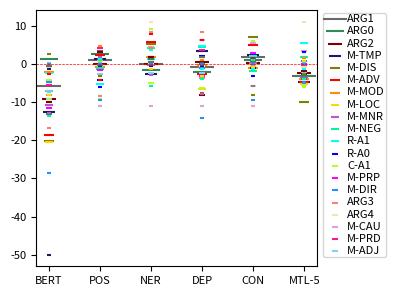

This figure's Python source: (Note: this script raises an exception after producing the figure.)
# -*- coding:utf-8 -*-
# Author: hankcs
# Date: 2021-05-11 19:50
from collections import defaultdict

import matplotlib.pyplot as plt

prop_cycle = plt.rcParams['axes.prop_cycle']
plt.rcParams["figure.figsize"] = (4, 3)
plt.rcParams.update({'font.size': 8})

def main():
    table = '''
	static	single	pos	ner	dep	con	joint
ARG1	71.88	77.75 ± 1.16	78.78 ± 0.35	77.86 ± 0.60	77.08 ± 0.88	79.58 ± 1.30	74.58 ± 0.60
ARG0	74.46	73.24 ± 4.59	75.95 ± 3.69	71.61 ± 1.87	71.17 ± 0.34	74.16 ± 1.00	70.13 ± 1.60
ARG2	80.43	89.69 ± 1.00	89.81 ± 0.29	89.65 ± 0.67	90.15 ± 1.15	89.86 ± 0.22	87.36 ± 0.08
ARGM-TMP	60.55	73.24 ± 4.89	74.48 ± 0.91	70.57 ± 9.00	76.58 ± 3.37	75.59 ± 2.33	68.55 ± 1.76
ARGM-DIS	50.18	70.40 ± 5.73	69.56 ± 5.93	75.67 ± 6.02	69.58 ± 1.42	77.51 ± 0.51	60.41 ± 2.70
ARGM-ADV	40.28	59.01 ± 5.17	61.31 ± 1.72	64.83 ± 6.64	56.48 ± 3.61	63.88 ± 3.07	54.36 ± 0.92
ARGM-MOD	80.46	82.53 ± 5.51	81.77 ± 4.07	84.41 ± 1.59	82.29 ± 1.12	81.59 ± 0.27	78.54 ± 1.37
ARGM-LOC	58.99	79.45 ± 1.50	78.24 ± 1.19	80.68 ± 5.34	72.88 ± 1.79	79.35 ± 0.58	74.22 ± 0.97
ARGM-MNR	69.91	80.67 ± 3.88	79.33 ± 1.40	80.52 ± 5.32	80.20 ± 0.44	80.89 ± 2.97	77.23 ± 0.22
ARGM-NEG	79.39	86.47 ± 2.31	85.51 ± 3.10	90.54 ± 0.87	90.81 ± 0.75	84.75 ± 0.50	88.40 ± 0.46
R-ARG1	67.43	69.92 ± 2.58	64.77 ± 0.68	71.28 ± 0.90	74.75 ± 1.85	72.09 ± 3.48	75.41 ± 2.89
R-ARG0	75.64	81.20 ± 0.60	76.89 ± 1.70	81.71 ± 0.26	83.36 ± 0.94	80.30 ± 1.02	78.36 ± 1.23
C-ARG1	47.46	51.72 ± 1.42	51.25 ± 4.87	46.86 ± 1.33	45.51 ± 0.12	45.84 ± 2.75	46.11 ± 3.49
ARGM-PRP	69.05	80.48 ± 1.04	78.81 ± 2.65	82.06 ± 2.40	77.38 ± 0.86	83.49 ± 0.99	80.16 ± 0.96
ARGM-DIR	89.29	93.89 ± 0.69	93.73 ± 0.50	95.16 ± 1.39	92.86 ± 1.03	94.92 ± 0.72	94.76 ± 0.63
ARG3	82.89	91.00 ± 1.08	91.98 ± 1.17	90.91 ± 4.05	87.34 ± 0.86	90.91 ± 0.54	89.04 ± 1.23
ARG4	93.96	94.78 ± 0.72	95.51 ± 0.16	95.05 ± 0.28	94.32 ± 0.57	94.32 ± 0.69	93.96 ± 0.28
ARGM-CAU	55.37	62.34 ± 0.87	63.37 ± 1.65	66.76 ± 0.91	68.74 ± 1.18	67.98 ± 1.84	65.73 ± 4.77
ARGM-PRD	52.14	57.72 ± 1.36	61.87 ± 8.20	59.66 ± 3.15	61.35 ± 4.12	59.40 ± 0.60	57.85 ± 0.98
ARGM-ADJ	76.00	85.07 ± 0.61	82.53 ± 1.01	82.80 ± 0.80	82.67 ± 0.46	84.40 ± 2.40	82.93 ± 1.01
ARGM-EXT	86.93	87.37 ± 1.51	90.85 ± 2.35	87.80 ± 1.36	89.32 ± 3.02	88.89 ± 3.98	83.44 ± 3.94
ARGM-PNC	69.74	82.89 ± 1.32	84.21 ± 1.32	84.21 ± 2.63	82.89 ± 1.32	83.77 ± 4.02	79.82 ± 2.01
ARGM-GOL	76.71	86.76 ± 2.85	89.95 ± 4.19	88.58 ± 2.09	78.54 ± 1.58	85.84 ± 0.79	84.93 ± 2.74
ARGM-LVB	97.18	98.59 ± 0.00	98.12 ± 0.81	98.12 ± 0.81	98.12 ± 2.15	97.18 ± 0.00	97.18 ± 1.41
R-ARGM-LOC	84.62	82.05 ± 3.21	78.97 ± 6.93	86.16 ± 2.66	74.36 ± 0.88	73.85 ± 1.54	79.49 ± 0.89
R-ARGM-TMP	71.43	74.08 ± 3.30	69.84 ± 2.75	82.01 ± 5.10	80.42 ± 2.42	75.66 ± 6.61	77.25 ± 3.30
R-ARG2	70.97	73.12 ± 1.86	77.96 ± 4.06	77.42 ± 4.27	74.19 ± 2.79	69.89 ± 1.86	74.73 ± 1.86
C-ARG2	36.73	44.90 ± 4.08	45.58 ± 8.49	43.54 ± 1.18	43.54 ± 3.12	44.22 ± 6.23	45.58 ± 1.18
C-ARG0	47.06	59.80 ± 3.39	61.76 ± 5.10	56.86 ± 1.70	51.96 ± 6.12	53.92 ± 3.39	54.90 ± 3.39
ARGM-REC	70.59	84.31 ± 1.70	85.29 ± 5.89	78.43 ± 1.70	80.39 ± 3.39	85.29 ± 2.95	80.39 ± 7.40
ARGM-COM	81.48	88.89 ± 0.00	90.12 ± 2.14	92.59 ± 3.71	87.66 ± 4.27	87.66 ± 2.14	87.66 ± 4.27
C-ARGM-ADV	54.55	54.55 ± 0.00	48.48 ± 5.25	54.55 ± 0.00	54.55 ± 0.00	51.52 ± 5.25	57.58 ± 5.25
R-ARGM-MNR	63.64	72.73 ± 9.09	63.64 ± 0.00	81.82 ± 9.09	69.70 ± 5.25	78.79 ± 10.50	66.67 ± 5.25
ARG5	100.00	100.00 ± 0.00	100.00 ± 0.00	100.00 ± 0.00	100.00 ± 0.00	100.00 ± 0.00	100.00 ± 0.00
C-ARGM-TMP	42.86	71.43 ± 0.00	61.90 ± 8.25	71.43 ± 14.29	57.14 ± 0.00	61.90 ± 8.25	66.67 ± 8.25
R-ARGM-CAU	75.00	91.67 ± 14.43	83.33 ± 14.43	100.00 ± 0.00	100.00 ± 0.00	91.67 ± 14.43	91.67 ± 14.43
C-ARGM-CAU	66.67	66.67 ± 0.00	66.67 ± 0.00	77.78 ± 19.24	66.67 ± 0.00	66.67 ± 0.00	77.78 ± 19.24
C-ARG3	100.00	100.00 ± 0.00	88.89 ± 19.24	88.89 ± 19.24	88.89 ± 19.24	88.89 ± 19.24	100.00 ± 0.00
R-ARG4	100.00	100.00 ± 0.00	100.00 ± 0.00	100.00 ± 0.00	100.00 ± 0.00	100.00 ± 0.00	100.00 ± 0.00
C-ARGM-EXT	100.00	100.00 ± 0.00	100.00 ± 0.00	100.00 ± 0.00	100.00 ± 0.00	100.00 ± 0.00	100.00 ± 0.00
R-ARGM-ADV	100.00	100.00 ± 0.00	100.00 ± 0.00	100.00 ± 0.00	100.00 ± 0.00	100.00 ± 0.00	100.00 ± 0.00
C-ARGM-LOC	100.00	100.00 ± 0.00	100.00 ± 0.00	100.00 ± 0.00	100.00 ± 0.00	100.00 ± 0.00	100.00 ± 0.00
C-ARGM-MNR	100.00	100.00 ± 0.00	100.00 ± 0.00	100.00 ± 0.00	100.00 ± 0.00	100.00 ± 0.00	100.00 ± 0.00
C-ARGM-MOD	50.00	100.00 ± 0.00	100.00 ± 0.00	100.00 ± 0.00	100.00 ± 0.00	100.00 ± 0.00	100.00 ± 0.00
R-ARGM-PRP	100.00	100.00 ± 0.00	100.00 ± 0.00	100.00 ± 0.00	100.00 ± 0.00	100.00 ± 0.00	100.00 ± 0.00
ARGM-PRX	100.00	100.00 ± 0.00	100.00 ± 0.00	100.00 ± 0.00	100.00 ± 0.00	100.00 ± 0.00	100.00 ± 0.00
ARGA	100.00	100.00 ± 0.00	100.00 ± 0.00	100.00 ± 0.00	100.00 ± 0.00	100.00 ± 0.00	100.00 ± 0.00
R-ARGM-DIR	100.00	100.00 ± 0.00	100.00 ± 0.00	100.00 ± 0.00	100.00 ± 0.00	100.00 ± 0.00	100.00 ± 0.00
R-ARGM-PRD	100.00	100.00 ± 0.00	100.00 ± 0.00	100.00 ± 0.00	100.00 ± 0.00	100.00 ± 0.00	100.00 ± 0.00
C-ARGM-PRD	100.00	100.00 ± 0.00	100.00 ± 0.00	100.00 ± 0.00	100.00 ± 0.00	100.00 ± 0.00	100.00 ± 0.00
R-ARGM-EXT	100.00	100.00 ± 0.00	100.00 ± 0.00	100.00 ± 0.00	100.00 ± 0.00	100.00 ± 0.00	100.00 ± 0.00
C-ARGM-PRP	100.00	100.00 ± 0.00	100.00 ± 0.00	100.00 ± 0.00	100.00 ± 0.00	100.00 ± 0.00	100.00 ± 0.00
R-ARG3	100.00	100.00 ± 0.00	100.00 ± 0.00	100.00 ± 0.00	100.00 ± 0.00	100.00 ± 0.00	100.00 ± 0.00
ARGM-PRR	100.00	100.00 ± 0.00	100.00 ± 0.00	100.00 ± 0.00	100.00 ± 0.00	100.00 ± 0.00	100.00 ± 0.00
ARGM-DSP	100.00	100.00 ± 0.00	100.00 ± 0.00	100.00 ± 0.00	100.00 ± 0.00	100.00 ± 0.00	100.00 ± 0.00    
    '''
    plt.axhline(y=0, color='r', linewidth=0.5, linestyle='--')
    head = True
    group = defaultdict(dict)
    names = ['BERT', 'POS', 'NER', 'DEP', 'CON', 'MTL-5']
    nmax = 20
    c = 0
    for line in table.splitlines():
        line = line.strip()
        if not line:
            continue
        cells = line.split('\t')
        if not cells:
            continue
        if head:
            head = False
            continue

        label, scores = cells[0], cells[1:]
        scores = [float(x.split()[0]) for x in scores]
        scores[0], scores[1] = scores[1], scores[0]
        for n, s in zip(names, scores[1:]):
            group[n][label] = s - scores[0]
        # c += 1
        # if c == nmax:
        #     break
    texts = []
    xys = defaultdict(lambda: ([], []))
    for i, (n, scores) in enumerate(group.items()):
        for j, (label, diff) in enumerate(scores.items()):
            # plt.scatter(i + 1, diff)
            # xys[label][0].append(i + 1)
            # xys[label][1].append(diff-0.025)
            xys[label][0].append(i + 1)
            xys[label][1].append(diff)
            # xys[label][0].append(i + 1)
            # xys[label][1].append(diff+0.025)
            # texts.append(plt.text(i + 1, diff, label))
    # colors = prop_cycle.by_key()['color']
    # colors.extend(['r', 'g', 'b', 'c', 'm', 'y'])
    # colors = ['#e6194b', '#3cb44b', '#ffe119', '#4363d8', '#f58231', '#911eb4', '#46f0f0', '#f032e6', '#bcf60c', '#fabebe', '#008080', '#e6beff', '#9a6324', '#fffac8', '#800000', '#aaffc3', '#808000', '#ffd8b1', '#000075', '#808080', '#ffffff', '#000000']
    colors = ['#696969', '#2e8b57', '#800000', '#191970', '#808000', '#ff0000', '#ff8c00', '#ffd700', '#ba55d3',
              '#00fa9a', '#00ffff', '#0000ff', '#adff2f', '#ff00ff', '#1e90ff', '#fa8072', '#eee8aa', '#dda0dd',
              '#ff1493', '#87cefa']
    for i, (label, xy) in enumerate(xys.items()):
        # label = {
        #     'ARG0': 'A0',
        #     'ARG1': 'A1',
        #     'ARG2': 'A2',
        #     'ARG3': 'A3',
        #     'ARG4': 'A4',
        # }.get(label, label)
        label = label.replace('ARGM-', 'M-')
        label = label.replace('-ARG', '-A')
        plt.scatter(*xy, label=label if i < nmax else '_nolegend_', color=colors[i % len(colors)], marker='_', s=300/(i+1))
    # adjust_text(texts)
    # plt.axhline(y=0, color='r', linewidth=0.5, linestyle='--')
    plt.legend(bbox_to_anchor=(1, 1.01), loc='upper left', labelspacing=0.2, borderpad=0.1, handletextpad=0.1)
    plt.xticks(list(range(1, 1 + len(group))), list(group.keys()))
    # plt.ylabel('Δacc')
    plt.tight_layout()
    plt.savefig('EMNLP-2021-MTL/fig/srl-acc-diff.pdf')
    plt.show()


if __name__ == '__main__':
    main()
